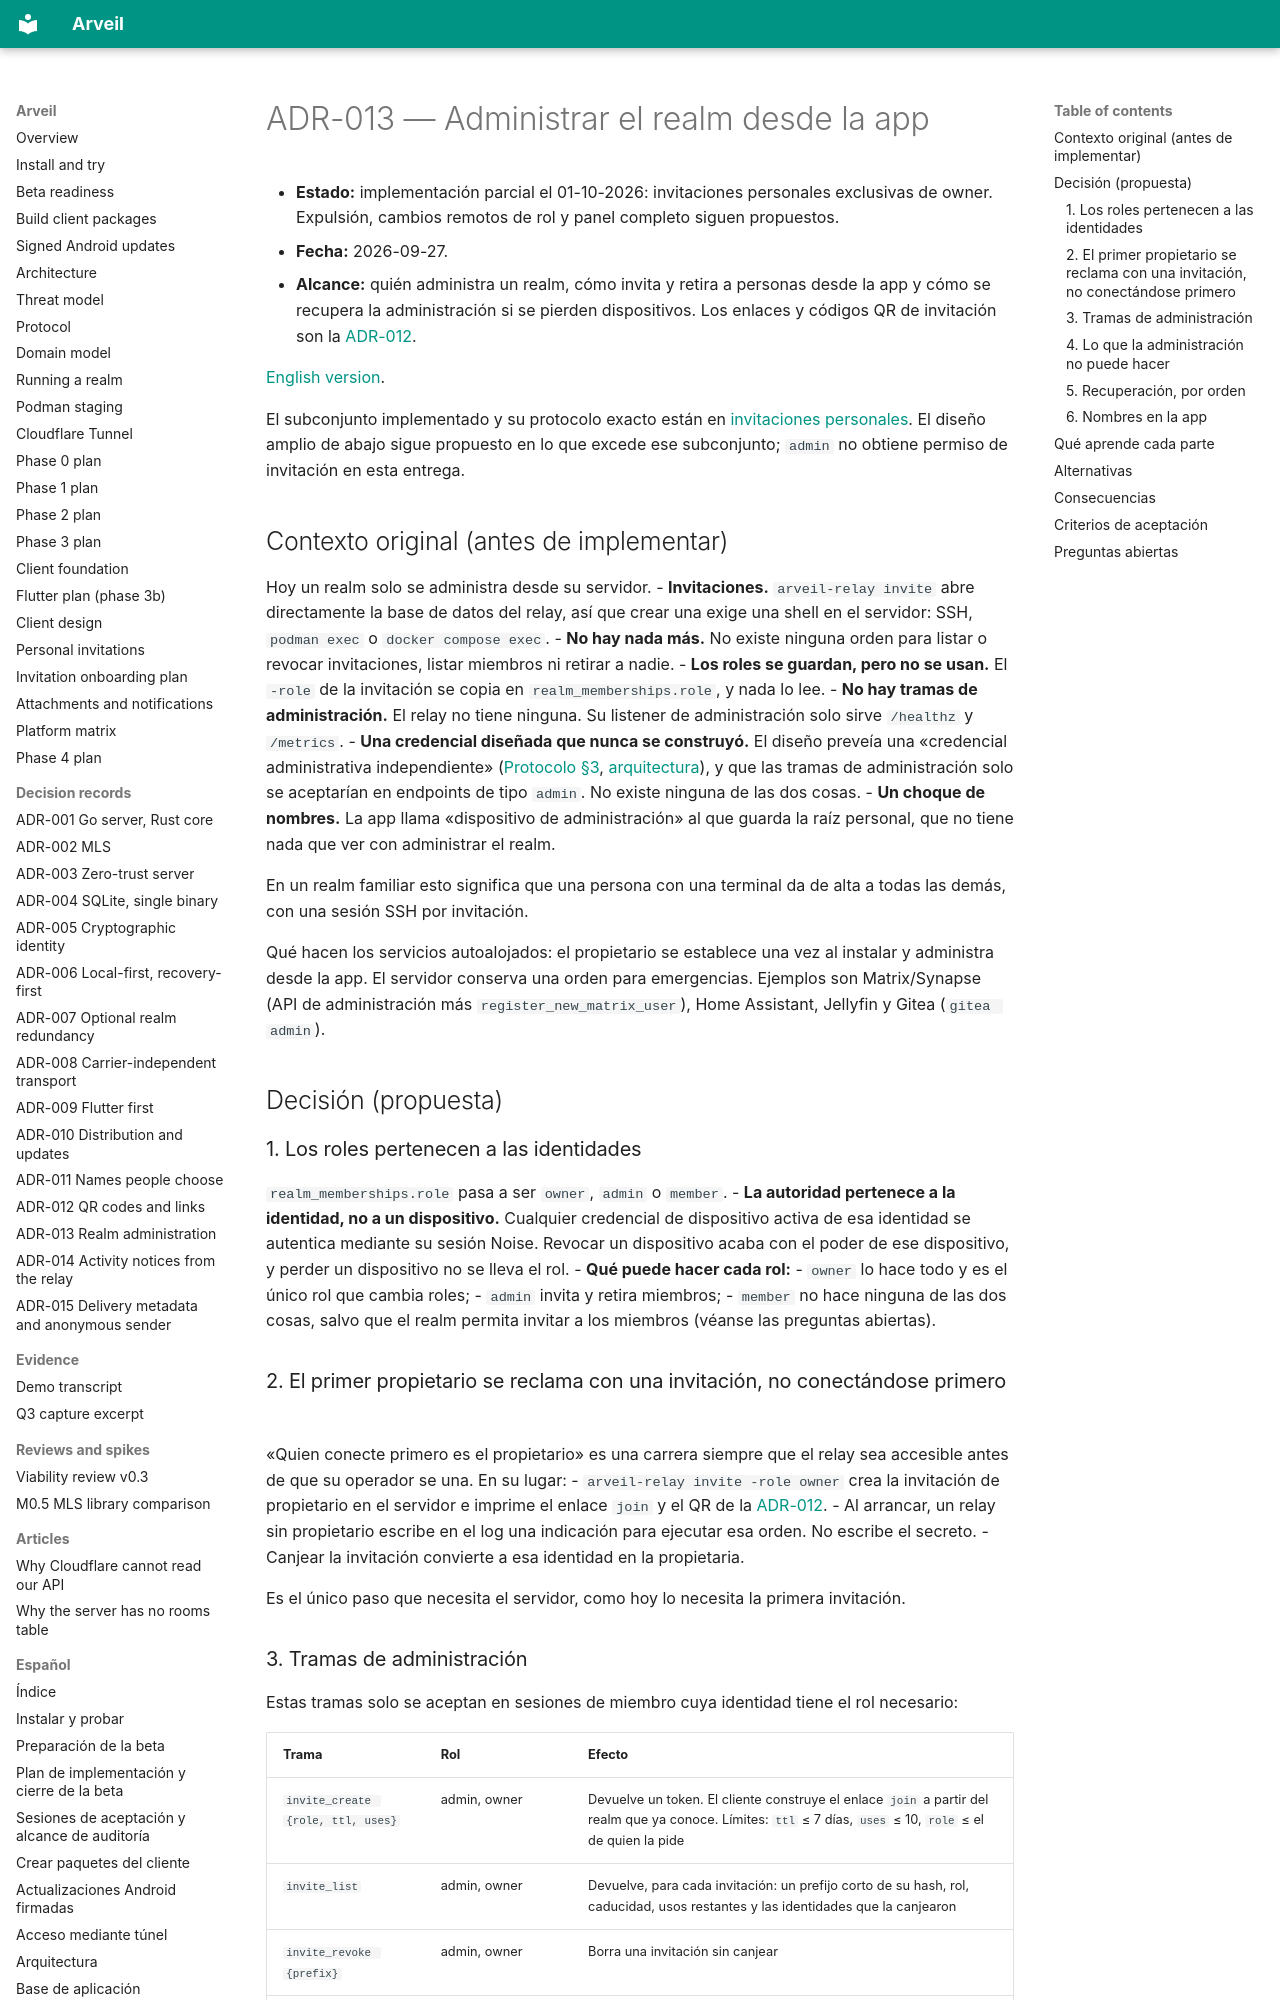

repository: Ulzuhan/arveil · page: es/adr/ADR-013-realm-administration-from-the-app/index.html · generator: mkdocs

# ADR-013 — Administrar el realm desde la app

- **Estado:** implementación parcial el 01-10-2026: invitaciones personales exclusivas de owner. Expulsión, cambios remotos de rol y panel completo siguen propuestos.
- **Fecha:** 2026-09-27.
- **Alcance:** quién administra un realm, cómo invita y retira a personas desde la app y cómo se recupera la administración si se pierden dispositivos. Los enlaces y códigos QR de invitación son la [ADR-012](ADR-012-qr-codes-and-links.md).

[English version](../../adr/ADR-013-realm-administration-from-the-app.md).

El subconjunto implementado y su protocolo exacto están en [invitaciones personales](../INVITATIONS.md). El diseño amplio de abajo sigue propuesto en lo que excede ese subconjunto; `admin` no obtiene permiso de invitación en esta entrega.

## Contexto original (antes de implementar)

Hoy un realm solo se administra desde su servidor.
- **Invitaciones.** `arveil-relay invite` abre directamente la base de datos del relay, así que crear una exige una shell en el servidor: SSH, `podman exec` o `docker compose exec`.
- **No hay nada más.** No existe ninguna orden para listar o revocar invitaciones, listar miembros ni retirar a nadie.
- **Los roles se guardan, pero no se usan.** El `-role` de la invitación se copia en `realm_memberships.role`, y nada lo lee.
- **No hay tramas de administración.** El relay no tiene ninguna. Su listener de administración solo sirve `/healthz` y `/metrics`.
- **Una credencial diseñada que nunca se construyó.** El diseño preveía una «credencial administrativa independiente» ([Protocolo §3](../PROTOCOL.md#3-bootstrap-del-realm-e-identidad), [arquitectura](../ARCHITECTURE.md)), y que las tramas de administración solo se aceptarían en endpoints de tipo `admin`. No existe ninguna de las dos cosas.
- **Un choque de nombres.** La app llama «dispositivo de administración» al que guarda la raíz personal, que no tiene nada que ver con administrar el realm.

En un realm familiar esto significa que una persona con una terminal da de alta a todas las demás, con una sesión SSH por invitación.

Qué hacen los servicios autoalojados: el propietario se establece una vez al instalar y administra desde la app. El servidor conserva una orden para emergencias. Ejemplos son Matrix/Synapse (API de administración más `register_new_matrix_user`), Home Assistant, Jellyfin y Gitea (`gitea admin`).

## Decisión (propuesta)

### 1. Los roles pertenecen a las identidades

`realm_memberships.role` pasa a ser `owner`, `admin` o `member`.
- **La autoridad pertenece a la identidad, no a un dispositivo.** Cualquier credencial de dispositivo activa de esa identidad se autentica mediante su sesión Noise. Revocar un dispositivo acaba con el poder de ese dispositivo, y perder un dispositivo no se lleva el rol.
- **Qué puede hacer cada rol:**
  - `owner` lo hace todo y es el único rol que cambia roles;
  - `admin` invita y retira miembros;
  - `member` no hace ninguna de las dos cosas, salvo que el realm permita invitar a los miembros (véanse las preguntas abiertas).

### 2. El primer propietario se reclama con una invitación, no conectándose primero

«Quien conecte primero es el propietario» es una carrera siempre que el relay sea accesible antes de que su operador se una. En su lugar:
- `arveil-relay invite -role owner` crea la invitación de propietario en el servidor e imprime el enlace `join` y el QR de la [ADR-012](ADR-012-qr-codes-and-links.md).
- Al arrancar, un relay sin propietario escribe en el log una indicación para ejecutar esa orden. No escribe el secreto.
- Canjear la invitación convierte a esa identidad en la propietaria.

Es el único paso que necesita el servidor, como hoy lo necesita la primera invitación.
